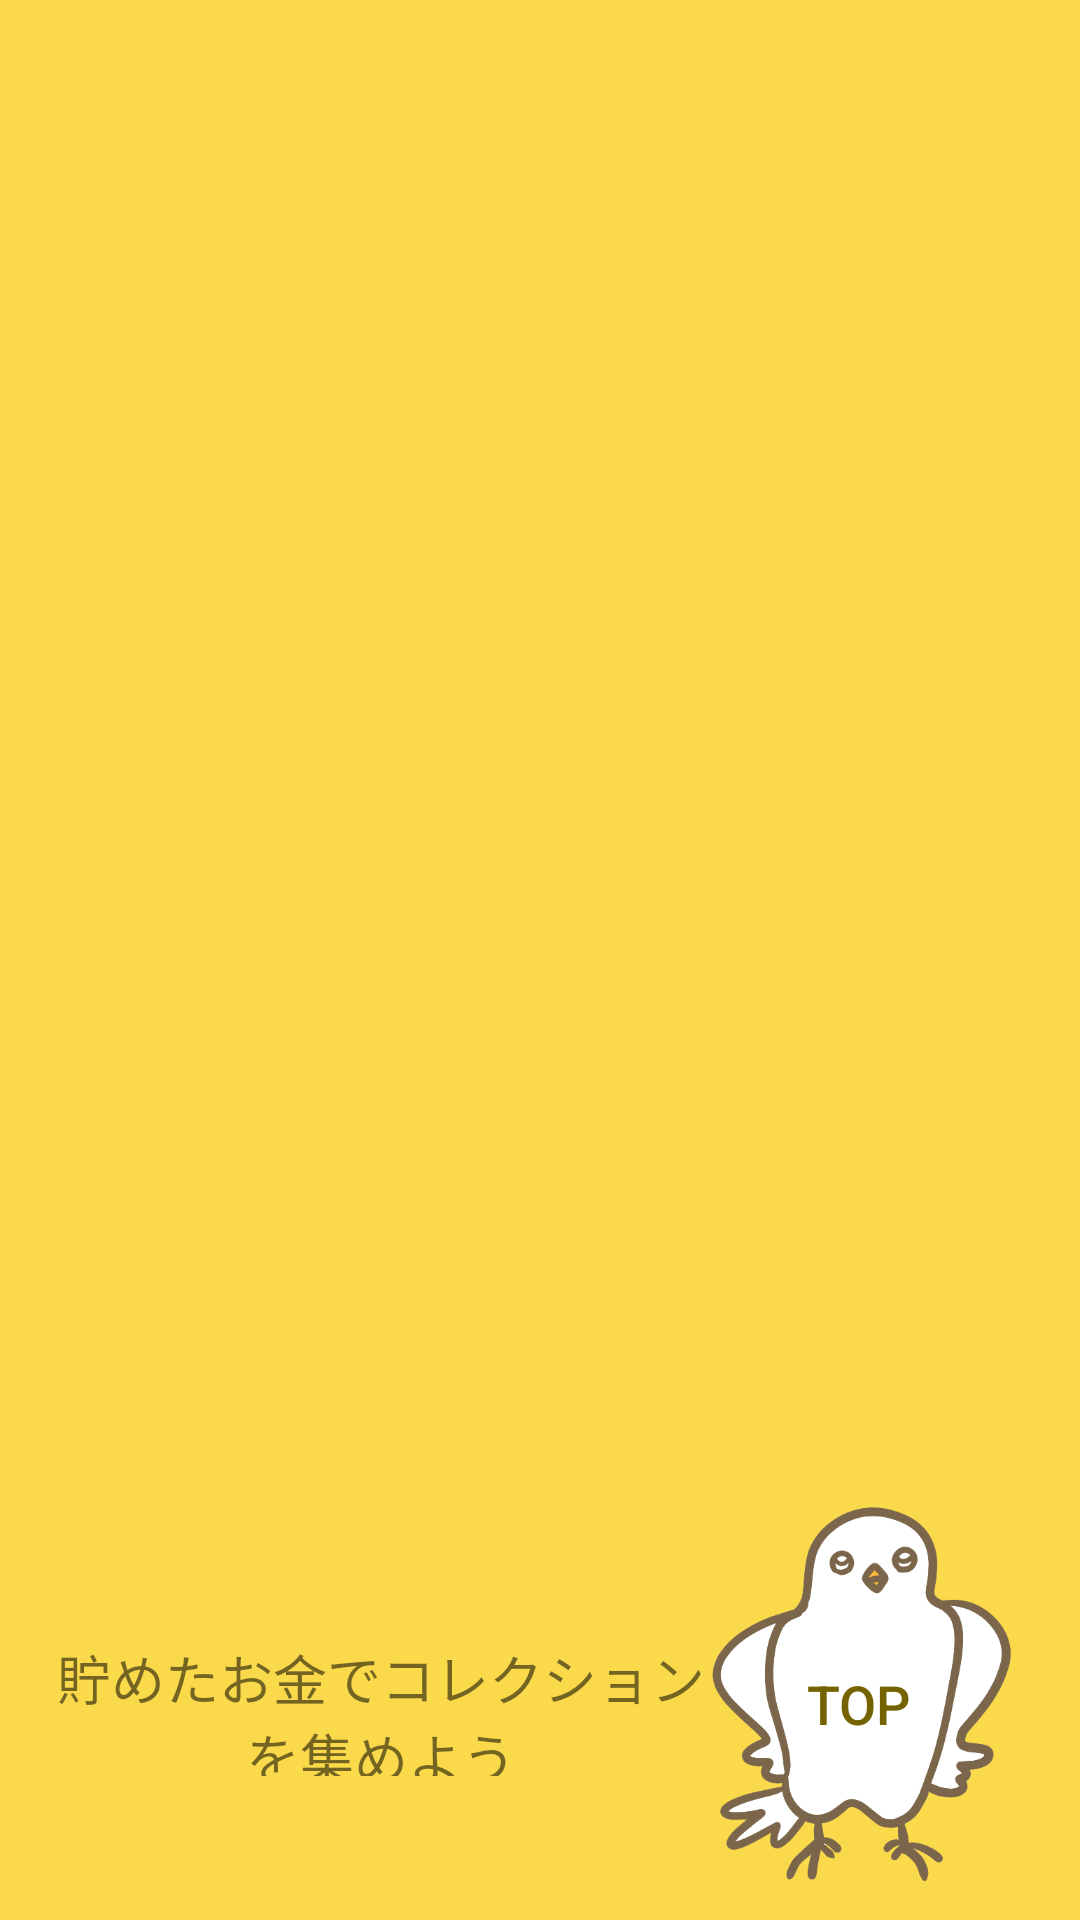

Android layout source for this screen:
<!-- AndroidManifest.xml: application theme AppTheme -->
<!-- res/layout/activity_shop.xml -->
<?xml version="1.0" encoding="utf-8"?>
<android.support.constraint.ConstraintLayout xmlns:android="http://schemas.android.com/apk/res/android"
    xmlns:app="http://schemas.android.com/apk/res-auto"
    xmlns:tools="http://schemas.android.com/tools"
    android:layout_width="match_parent"
    android:layout_height="match_parent"
    android:background="#effad73e"
    android:orientation="vertical"
    tools:context=".ShopActivity">

    <Button
        android:id="@+id/toTop2"
        android:layout_width="wrap_content"
        android:layout_height="wrap_content"
        android:layout_marginBottom="48dp"
        android:layout_marginEnd="30dp"
        android:background="@android:color/transparent"
        android:onClick="onClickback"
        android:text="TOP"
        android:textColor="#ff756200"
        android:textSize="18sp"
        app:layout_constraintBottom_toBottomOf="parent"
        app:layout_constraintEnd_toEndOf="parent" />

    <ImageView
        android:id="@+id/imageView3"
        android:layout_width="140dp"
        android:layout_height="150dp"
        android:src="@drawable/eraibird"
        app:layout_constraintBottom_toBottomOf="parent"
        app:layout_constraintEnd_toEndOf="parent" />

    <GridView
        android:id="@+id/gridview"
        android:layout_width="0dp"
        android:layout_height="0dp"
        android:layout_marginBottom="140dp"
        android:layout_marginEnd="8dp"
        android:layout_marginStart="8dp"
        android:layout_marginTop="8dp"
        android:gravity="center"
        android:horizontalSpacing="1dp"
        android:numColumns="auto_fit"
        android:stretchMode="columnWidth"
        android:verticalSpacing="1dp"
        app:layout_constraintBottom_toBottomOf="parent"
        app:layout_constraintEnd_toEndOf="parent"
        app:layout_constraintStart_toStartOf="parent"
        app:layout_constraintTop_toTopOf="parent" />

    <TextView
        android:id="@+id/shopText"
        android:layout_width="222dp"
        android:layout_height="46dp"
        android:layout_marginBottom="48dp"
        android:layout_marginStart="16dp"
        android:text="貯めたお金でコレクションを集めよう"
        android:textAlignment="center"
        android:textSize="18sp"
        app:layout_constraintBottom_toBottomOf="parent"
        app:layout_constraintStart_toStartOf="parent" />

</android.support.constraint.ConstraintLayout>
<!-- resources referenced by this layout -->
<resources>
  <!-- drawable eraibird: png bitmap (drawable, 48269 bytes) -->
  <style name="AppTheme" parent="Theme.AppCompat.Light.DarkActionBar">
          
          <item name="colorPrimary">@color/colorPrimary</item>
          <item name="colorPrimaryDark">@color/colorPrimaryDark</item>
          <item name="colorAccent">@color/colorAccent</item>
  
      </style>
  <color name="colorPrimary">#3F51B5</color>
  <color name="colorPrimaryDark">#303F9F</color>
  <color name="colorAccent">#effad73e</color>
</resources>
